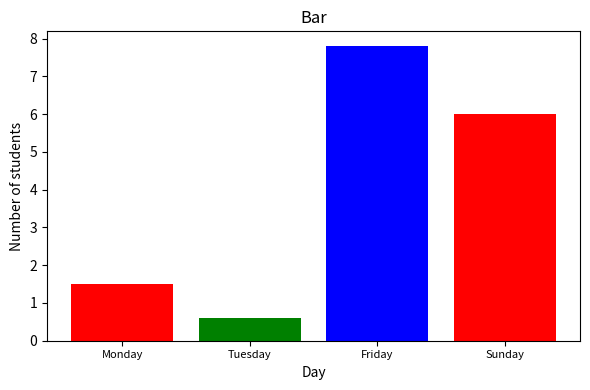

Recreate this plot in Python.
import matplotlib.pyplot as plt

days = ["Monday", "Tuesday", "Friday", "Sunday"]
values = [1.5, 0.6, 7.8, 6.0]
colors = ["red", "green", "blue", "red"]

fig, ax = plt.subplots(figsize=(6, 4))
ax.bar(days, values, color=colors)
ax.set(title="Bar", xlabel="Day", ylabel="Number of students")
ax.tick_params(axis="x", labelsize=8)

fig.tight_layout()
plt.show()
